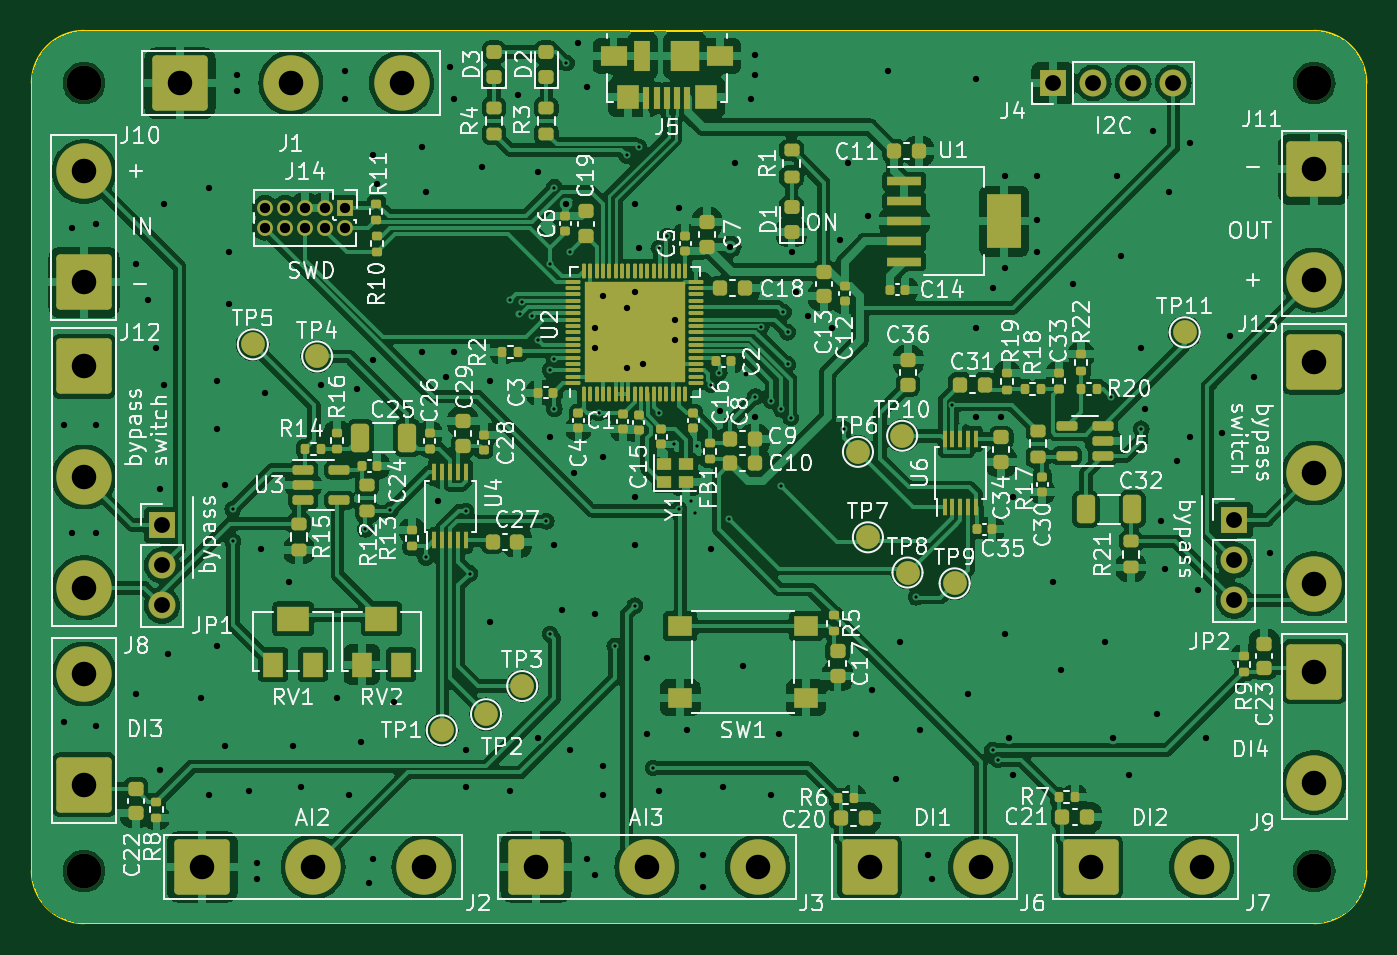
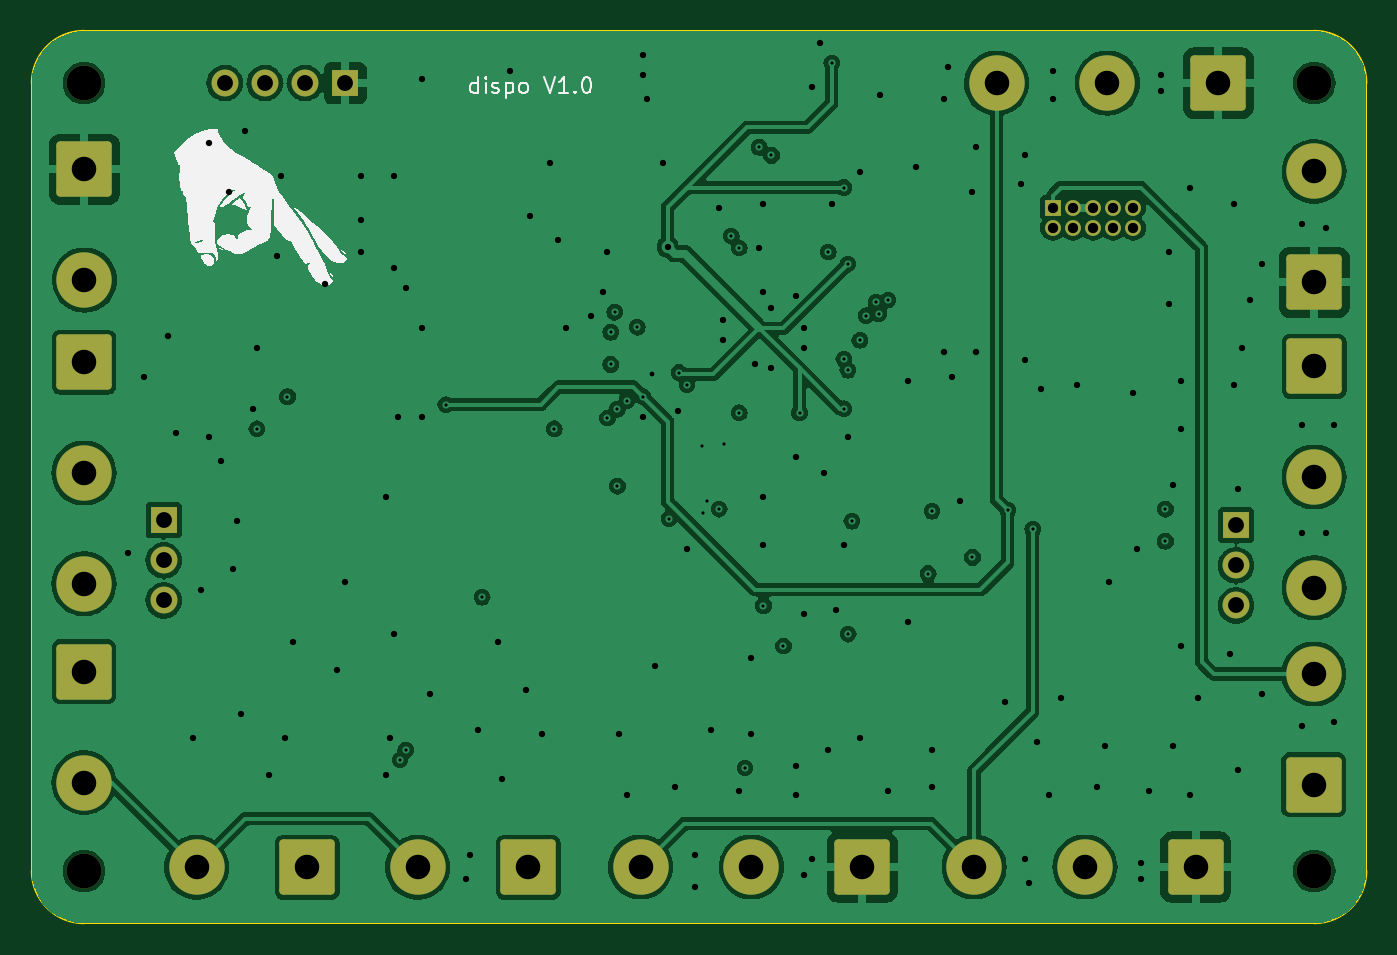
Circuit board: 13 layer files. Board 84.3 x 56.4 mm.
- bottom_copper: dispo-board-B_Cu.gbr (154316 bytes)
- bottom_mask: dispo-board-B_Mask.gbr (3260 bytes)
- paste: dispo-board-B_Paste.gbr (456 bytes)
- bottom_silk: dispo-board-B_Silkscreen.gbr (18381 bytes)
- outline: dispo-board-Edge_Cuts.gbr (980 bytes)
- top_copper: dispo-board-F_Cu.gbr (314162 bytes)
- top_mask: dispo-board-F_Mask.gbr (14077 bytes)
- paste: dispo-board-F_Paste.gbr (11722 bytes)
- top_silk: dispo-board-F_Silkscreen.gbr (179991 bytes)
- inner_copper: dispo-board-In1_Cu.gbr (13151 bytes)
- inner_copper: dispo-board-In2_Cu.gbr (12873 bytes)
- drill: dispo-board-NPTH.drl (381 bytes)
- drill: dispo-board-PTH.drl (3967 bytes)

=== bottom_copper: dispo-board-B_Cu.gbr (154316 bytes, source omitted) ===
=== bottom_mask: dispo-board-B_Mask.gbr ===
%TF.GenerationSoftware,KiCad,Pcbnew,7.0.10*%
%TF.CreationDate,2024-05-02T22:21:23+08:00*%
%TF.ProjectId,dispo-board,64697370-6f2d-4626-9f61-72642e6b6963,rev?*%
%TF.SameCoordinates,Original*%
%TF.FileFunction,Soldermask,Bot*%
%TF.FilePolarity,Negative*%
%FSLAX46Y46*%
G04 Gerber Fmt 4.6, Leading zero omitted, Abs format (unit mm)*
G04 Created by KiCad (PCBNEW 7.0.10) date 2024-05-02 22:21:23*
%MOMM*%
%LPD*%
G01*
G04 APERTURE LIST*
G04 Aperture macros list*
%AMRoundRect*
0 Rectangle with rounded corners*
0 $1 Rounding radius*
0 $2 $3 $4 $5 $6 $7 $8 $9 X,Y pos of 4 corners*
0 Add a 4 corners polygon primitive as box body*
4,1,4,$2,$3,$4,$5,$6,$7,$8,$9,$2,$3,0*
0 Add four circle primitives for the rounded corners*
1,1,$1+$1,$2,$3*
1,1,$1+$1,$4,$5*
1,1,$1+$1,$6,$7*
1,1,$1+$1,$8,$9*
0 Add four rect primitives between the rounded corners*
20,1,$1+$1,$2,$3,$4,$5,0*
20,1,$1+$1,$4,$5,$6,$7,0*
20,1,$1+$1,$6,$7,$8,$9,0*
20,1,$1+$1,$8,$9,$2,$3,0*%
G04 Aperture macros list end*
%ADD10RoundRect,0.250002X1.499998X-1.499998X1.499998X1.499998X-1.499998X1.499998X-1.499998X-1.499998X0*%
%ADD11C,3.500000*%
%ADD12RoundRect,0.250002X-1.499998X1.499998X-1.499998X-1.499998X1.499998X-1.499998X1.499998X1.499998X0*%
%ADD13C,2.200000*%
%ADD14RoundRect,0.250002X-1.499998X-1.499998X1.499998X-1.499998X1.499998X1.499998X-1.499998X1.499998X0*%
%ADD15R,1.700000X1.700000*%
%ADD16O,1.700000X1.700000*%
%ADD17R,1.000000X1.000000*%
%ADD18O,1.000000X1.000000*%
G04 APERTURE END LIST*
D10*
%TO.C,J10*%
X29464000Y-37986393D03*
D11*
X29464000Y-30986393D03*
%TD*%
D12*
%TO.C,J11*%
X107164658Y-30847607D03*
D11*
X107164658Y-37847607D03*
%TD*%
D12*
%TO.C,J12*%
X29464000Y-43292000D03*
D11*
X29464000Y-50292000D03*
X29464000Y-57292000D03*
%TD*%
D13*
%TO.C,REF\u002A\u002A*%
X107188000Y-25400000D03*
%TD*%
D14*
%TO.C,J1*%
X35530000Y-25400000D03*
D11*
X42530000Y-25400000D03*
X49530000Y-25400000D03*
%TD*%
D15*
%TO.C,J4*%
X90678000Y-25400000D03*
D16*
X93218000Y-25400000D03*
X95758000Y-25400000D03*
X98298000Y-25400000D03*
%TD*%
D14*
%TO.C,J7*%
X93077607Y-74953342D03*
D11*
X100077607Y-74953342D03*
%TD*%
D15*
%TO.C,JP2*%
X102150438Y-53011352D03*
D16*
X102150438Y-55551352D03*
X102150438Y-58091352D03*
%TD*%
D12*
%TO.C,J9*%
X107188000Y-62596000D03*
D11*
X107188000Y-69596000D03*
%TD*%
D17*
%TO.C,J14*%
X45974000Y-33274000D03*
D18*
X45974000Y-34544000D03*
X44704000Y-33274000D03*
X44704000Y-34544000D03*
X43434000Y-33274000D03*
X43434000Y-34544000D03*
X42164000Y-33274000D03*
X42164000Y-34544000D03*
X40894000Y-33274000D03*
X40894000Y-34544000D03*
%TD*%
D13*
%TO.C,REF\u002A\u002A*%
X29464000Y-75184000D03*
%TD*%
D14*
%TO.C,J3*%
X58024000Y-74930000D03*
D11*
X65024000Y-74930000D03*
X72024000Y-74930000D03*
%TD*%
D10*
%TO.C,J8*%
X29487342Y-69736393D03*
D11*
X29487342Y-62736393D03*
%TD*%
D13*
%TO.C,REF\u002A\u002A*%
X29464000Y-25400000D03*
%TD*%
D14*
%TO.C,J6*%
X79107607Y-74953342D03*
D11*
X86107607Y-74953342D03*
%TD*%
D13*
%TO.C,REF\u002A\u002A*%
X107188000Y-75184000D03*
%TD*%
D15*
%TO.C,JP1*%
X34398306Y-53327793D03*
D16*
X34398306Y-55867793D03*
X34398306Y-58407793D03*
%TD*%
D12*
%TO.C,J13*%
X107188000Y-43038000D03*
D11*
X107188000Y-50038000D03*
X107188000Y-57038000D03*
%TD*%
D14*
%TO.C,J2*%
X36942000Y-74930000D03*
D11*
X43942000Y-74930000D03*
X50942000Y-74930000D03*
%TD*%
M02*

=== paste: dispo-board-B_Paste.gbr ===
%TF.GenerationSoftware,KiCad,Pcbnew,7.0.10*%
%TF.CreationDate,2024-05-02T22:21:23+08:00*%
%TF.ProjectId,dispo-board,64697370-6f2d-4626-9f61-72642e6b6963,rev?*%
%TF.SameCoordinates,Original*%
%TF.FileFunction,Paste,Bot*%
%TF.FilePolarity,Positive*%
%FSLAX46Y46*%
G04 Gerber Fmt 4.6, Leading zero omitted, Abs format (unit mm)*
G04 Created by KiCad (PCBNEW 7.0.10) date 2024-05-02 22:21:23*
%MOMM*%
%LPD*%
G01*
G04 APERTURE LIST*
G04 APERTURE END LIST*
M02*

=== bottom_silk: dispo-board-B_Silkscreen.gbr (18381 bytes, source omitted) ===
=== outline: dispo-board-Edge_Cuts.gbr ===
%TF.GenerationSoftware,KiCad,Pcbnew,7.0.10*%
%TF.CreationDate,2024-05-02T22:21:23+08:00*%
%TF.ProjectId,dispo-board,64697370-6f2d-4626-9f61-72642e6b6963,rev?*%
%TF.SameCoordinates,Original*%
%TF.FileFunction,Profile,NP*%
%FSLAX46Y46*%
G04 Gerber Fmt 4.6, Leading zero omitted, Abs format (unit mm)*
G04 Created by KiCad (PCBNEW 7.0.10) date 2024-05-02 22:21:23*
%MOMM*%
%LPD*%
G01*
G04 APERTURE LIST*
%TA.AperFunction,Profile*%
%ADD10C,0.100000*%
%TD*%
G04 APERTURE END LIST*
D10*
X110490000Y-25400000D02*
X110490000Y-75184000D01*
X107188000Y-78486000D02*
G75*
G03*
X110490000Y-75184000I0J3302000D01*
G01*
X26162000Y-25400000D02*
X26162000Y-75184000D01*
X110490000Y-25400000D02*
G75*
G03*
X107188000Y-22098000I-3302000J0D01*
G01*
X29464000Y-78486000D02*
X107188000Y-78486000D01*
X26162000Y-75184000D02*
G75*
G03*
X29464000Y-78486000I3302000J0D01*
G01*
X29464000Y-22098000D02*
X107188000Y-22098000D01*
X29464000Y-22098000D02*
G75*
G03*
X26162000Y-25400000I0J-3302000D01*
G01*
M02*

=== top_copper: dispo-board-F_Cu.gbr (314162 bytes, source omitted) ===
=== top_mask: dispo-board-F_Mask.gbr (14077 bytes, source omitted) ===
=== paste: dispo-board-F_Paste.gbr (11722 bytes, source omitted) ===
=== top_silk: dispo-board-F_Silkscreen.gbr (179991 bytes, source omitted) ===
=== inner_copper: dispo-board-In1_Cu.gbr (13151 bytes, source omitted) ===
=== inner_copper: dispo-board-In2_Cu.gbr (12873 bytes, source omitted) ===
=== drill: dispo-board-NPTH.drl ===
M48
; DRILL file {KiCad 7.0.10} date Do 02 Mai 2024 22:21:17 CST
; FORMAT={-:-/ absolute / inch / decimal}
; #@! TF.CreationDate,2024-05-02T22:21:17+08:00
; #@! TF.GenerationSoftware,Kicad,Pcbnew,7.0.10
; #@! TF.FileFunction,NonPlated,1,4,NPTH
FMAT,2
INCH
; #@! TA.AperFunction,NonPlated,NPTH,ComponentDrill
T1C0.0866
%
G90
G05
T1
X1.16Y-1.0
X1.16Y-2.96
X4.22Y-1.0
X4.22Y-2.96
M30

=== drill: dispo-board-PTH.drl ===
M48
; DRILL file {KiCad 7.0.10} date Do 02 Mai 2024 22:21:17 CST
; FORMAT={-:-/ absolute / inch / decimal}
; #@! TF.CreationDate,2024-05-02T22:21:17+08:00
; #@! TF.GenerationSoftware,Kicad,Pcbnew,7.0.10
; #@! TF.FileFunction,Plated,1,4,PTH
FMAT,2
INCH
; #@! TA.AperFunction,Plated,PTH,ViaDrill
T1C0.0079
; #@! TA.AperFunction,Plated,PTH,ViaDrill
T2C0.0118
; #@! TA.AperFunction,Plated,PTH,ViaDrill
T3C0.0157
; #@! TA.AperFunction,Plated,PTH,ComponentDrill
T4C0.0256
; #@! TA.AperFunction,Plated,PTH,ComponentDrill
T5C0.0394
; #@! TA.AperFunction,Plated,PTH,ComponentDrill
T6C0.0610
%
G90
G05
T1
X1.53Y-2.06
X1.53Y-2.14
X1.86Y-2.11
X1.9221Y-2.0628
X2.01Y-2.18
X2.1104Y-2.0652
X2.12Y-2.22
X2.22Y-1.54
X2.2433Y-1.5733
X2.25Y-1.5443
X2.2745Y-1.5785
X2.29Y-1.64
X2.31Y-2.09
X2.319Y-2.371
X2.32Y-1.45
X2.32Y-1.7145
X2.33Y-1.26
X2.33Y-1.686
X2.33Y-1.81
X2.36Y-0.95
X2.3685Y-1.42
X2.44Y-1.82
X2.48Y-2.4
X2.51Y-1.18
X2.53Y-2.3
X2.54Y-1.16
X2.576Y-2.704
X2.59Y-1.41
X2.59Y-1.82
X2.61Y-1.38
X2.6276Y-1.8988
X2.64Y-2.06
X2.67Y-2.04
X2.68Y-2.07
X2.6838Y-1.9028
X2.72Y-1.75
X2.74Y-1.72
X2.7647Y-2.0835
X2.83Y-1.78
X2.8436Y-1.6073
X2.87Y-1.79
X2.8932Y-2.0028
X2.8933Y-1.8115
X2.9Y-1.57
X2.91Y-1.62
X2.91Y-1.7
X2.9179Y-1.8329
X3.05Y-1.86
X3.2295Y-2.2791
X3.32Y-1.8
X3.42Y-2.6596
X3.4341Y-2.6837
X3.714Y-1.78
X3.79Y-1.86
T2
X2.8075Y-1.7227
T3
X1.11Y-1.85
X1.11Y-2.59
X1.13Y-1.36
X1.13Y-2.12
X1.19Y-1.35
X1.19Y-1.85
X1.19Y-2.12
X1.19Y-2.6
X1.29Y-1.45
X1.29Y-2.52
X1.32Y-1.54
X1.34Y-1.66
X1.35Y-2.01
X1.35Y-2.71
X1.36Y-1.3
X1.36Y-1.75
X1.37Y-2.42
X1.45Y-2.53
X1.47Y-1.26
X1.47Y-2.77
X1.49Y-1.74
X1.49Y-1.86
X1.49Y-2.4
X1.51Y-2.0
X1.51Y-2.65
X1.52Y-1.42
X1.52Y-1.55
X1.54Y-0.98
X1.54Y-1.02
X1.57Y-2.76
X1.59Y-2.94
X1.59Y-2.98
X1.6Y-2.16
X1.61Y-1.77
X1.67Y-2.24
X1.68Y-2.65
X1.7Y-2.75
X1.75Y-1.75
X1.79Y-2.53
X1.81Y-0.97
X1.81Y-1.04
X1.82Y-2.77
X1.84Y-1.76
X1.85Y-2.64
X1.87Y-2.99
X1.88Y-1.18
X1.88Y-1.69
X1.88Y-2.93
X1.89Y-1.25
X1.93Y-2.54
X2.0Y-1.16
X2.0Y-1.67
X2.01Y-1.27
X2.04Y-2.04
X2.06Y-1.73
X2.07Y-0.96
X2.08Y-1.04
X2.08Y-1.67
X2.11Y-2.66
X2.11Y-2.75
X2.15Y-1.21
X2.17Y-1.74
X2.17Y-2.34
X2.22Y-2.76
X2.24Y-1.03
X2.29Y-1.22
X2.29Y-2.63
X2.32Y-1.88
X2.33Y-2.15
X2.35Y-2.31
X2.36Y-1.3
X2.37Y-2.66
X2.38Y-1.97
X2.39Y-0.9
X2.41Y-1.01
X2.41Y-2.93
X2.43Y-1.61
X2.43Y-1.66
X2.43Y-2.32
X2.43Y-2.97
X2.45Y-1.53
X2.45Y-1.93
X2.45Y-2.7
X2.45Y-2.77
X2.51Y-1.56
X2.51Y-1.71
X2.53Y-1.3
X2.53Y-1.52
X2.53Y-2.03
X2.53Y-2.15
X2.54Y-1.41
X2.55Y-1.7
X2.56Y-2.43
X2.56Y-2.62
X2.59Y-2.76
X2.63Y-1.59
X2.63Y-1.64
X2.64Y-1.31
X2.66Y-2.61
X2.7Y-2.92
X2.7Y-3.0
X2.72Y-2.16
X2.7432Y-1.8168
X2.75Y-2.75
X2.768Y-1.4073
X2.78Y-1.2
X2.8Y-2.45
X2.82Y-1.04
X2.83Y-0.93
X2.83Y-0.98
X2.83Y-1.83
X2.87Y-2.77
X2.89Y-2.62
X2.92Y-1.42
X2.93Y-1.52
X2.96Y-1.58
X3.02Y-1.61
X3.04Y-1.39
X3.06Y-1.2
X3.08Y-2.62
X3.11Y-1.33
X3.12Y-2.51
X3.16Y-0.97
X3.18Y-2.73
X3.19Y-2.39
X3.24Y-2.61
X3.26Y-2.92
X3.27Y-2.98
X3.36Y-2.52
X3.38Y-0.99
X3.38Y-1.61
X3.38Y-1.83
X3.42Y-1.51
X3.44Y-1.83
X3.45Y-1.23
X3.45Y-1.46
X3.45Y-2.37
X3.46Y-2.63
X3.47Y-2.03
X3.47Y-2.72
X3.53Y-1.23
X3.53Y-1.34
X3.53Y-1.42
X3.57Y-2.24
X3.59Y-2.46
X3.62Y-1.5
X3.7Y-2.39
X3.72Y-2.63
X3.73Y-1.23
X3.74Y-1.43
X3.76Y-2.72
X3.79Y-1.66
X3.8Y-1.81
X3.82Y-1.12
X3.83Y-2.57
X3.84Y-2.09
X3.85Y-2.21
X3.86Y-1.27
X3.88Y-1.94
X3.91Y-1.15
X3.91Y-1.88
X3.93Y-2.26
X3.95Y-2.63
X3.99Y-1.87
X4.01Y-1.63
X4.07Y-1.73
X4.11Y-2.17
T4
X1.61Y-1.31
X1.61Y-1.36
X1.66Y-1.31
X1.66Y-1.36
X1.71Y-1.31
X1.71Y-1.36
X1.76Y-1.31
X1.76Y-1.36
X1.81Y-1.31
X1.81Y-1.36
T5
X1.3543Y-2.0995
X1.3543Y-2.1995
X1.3543Y-2.2995
X3.57Y-1.0
X3.67Y-1.0
X3.77Y-1.0
X3.87Y-1.0
X4.0217Y-2.0871
X4.0217Y-2.1871
X4.0217Y-2.2871
T6
X1.16Y-1.2199
X1.16Y-1.4955
X1.16Y-1.7044
X1.16Y-1.98
X1.16Y-2.2556
X1.1609Y-2.4699
X1.1609Y-2.7455
X1.3988Y-1.0
X1.4544Y-2.95
X1.6744Y-1.0
X1.73Y-2.95
X1.95Y-1.0
X2.0056Y-2.95
X2.2844Y-2.95
X2.56Y-2.95
X2.8356Y-2.95
X3.1145Y-2.9509
X3.3901Y-2.9509
X3.6645Y-2.9509
X3.9401Y-2.9509
X4.2191Y-1.2145
X4.2191Y-1.4901
X4.22Y-1.6944
X4.22Y-1.97
X4.22Y-2.2456
X4.22Y-2.4644
X4.22Y-2.74
M30

